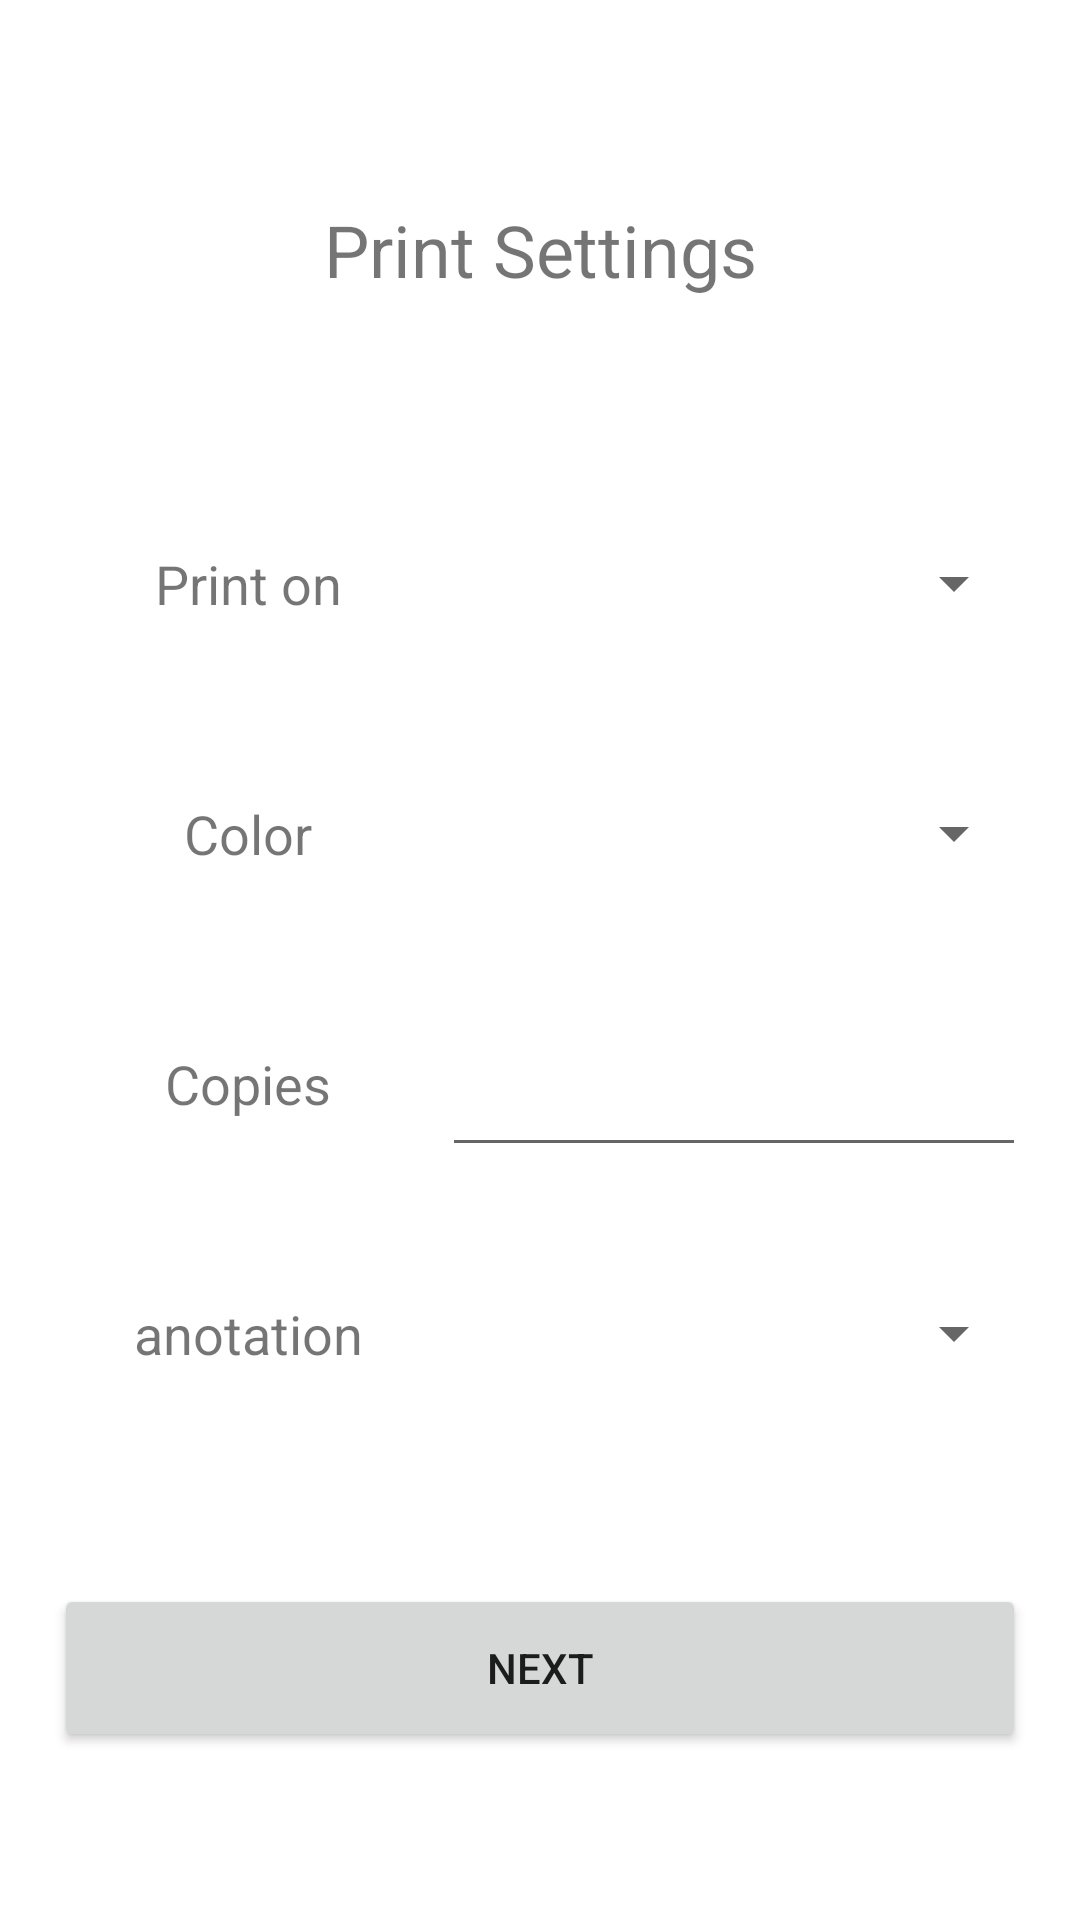

Write the Android layout XML for this screen, with the resource values it uses.
<!-- AndroidManifest.xml: application theme Theme.FinalProj_Alpha -->
<!-- res/layout/activity_settings_page.xml -->
<?xml version="1.0" encoding="utf-8"?>
<LinearLayout xmlns:android="http://schemas.android.com/apk/res/android"
    xmlns:app="http://schemas.android.com/apk/res-auto"
    xmlns:tools="http://schemas.android.com/tools"
    android:layout_width="match_parent"
    android:layout_height="match_parent"
    tools:context=".settings_page">

    <Space
        android:layout_width="0px"
        android:layout_height="match_parent"
        android:layout_weight="5" />

    <LinearLayout
        android:layout_width="0dp"
        android:layout_height="match_parent"
        android:layout_weight="90"
        android:orientation="vertical">

        <Space
            android:layout_width="match_parent"
            android:layout_height="0px"
            android:layout_weight="10" />

        <TextView
            android:id="@+id/textView"
            android:layout_width="match_parent"
            android:layout_height="0px"
            android:layout_weight="10"
            android:gravity="center"
            android:text="Print Settings"
            android:textSize="24sp" />

        <Space
            android:layout_width="match_parent"
            android:layout_height="0px"
            android:layout_weight="10" />

        <LinearLayout
            android:layout_width="match_parent"
            android:layout_height="0dp"
            android:layout_weight="10"
            android:orientation="horizontal">

            <TextView
                android:id="@+id/textView2"
                android:layout_width="0px"
                android:layout_height="match_parent"
                android:layout_weight="40"
                android:gravity="center"
                android:text="Print on"
                android:textSize="18sp" />

            <Spinner
                android:id="@+id/sides_spinner"
                android:layout_width="0px"
                android:layout_height="match_parent"
                android:layout_weight="60" />
        </LinearLayout>

        <Space
            android:layout_width="match_parent"
            android:layout_height="0px"
            android:layout_weight="5" />

        <LinearLayout
            android:layout_width="match_parent"
            android:layout_height="0dp"
            android:layout_weight="10"
            android:orientation="horizontal">

            <TextView
                android:id="@+id/textView3"
                android:layout_width="0px"
                android:layout_height="match_parent"
                android:layout_weight="40"
                android:gravity="center"
                android:text="Color"
                android:textSize="18sp" />

            <Spinner
                android:id="@+id/color_spinner"
                android:layout_width="0px"
                android:layout_height="match_parent"
                android:layout_weight="60" />
        </LinearLayout>

        <Space
            android:layout_width="match_parent"
            android:layout_height="0dp"
            android:layout_weight="5" />

        <LinearLayout
            android:layout_width="match_parent"
            android:layout_height="0dp"
            android:layout_weight="10"
            android:orientation="horizontal">

            <TextView
                android:id="@+id/textView4"
                android:layout_width="0px"
                android:layout_height="match_parent"
                android:layout_weight="40"
                android:gravity="center"
                android:text="Copies"
                android:textSize="18sp" />

            <EditText
                android:id="@+id/copies_et"
                android:layout_width="0dp"
                android:layout_height="match_parent"
                android:layout_weight="60"
                android:ems="10"
                android:inputType="number" />

        </LinearLayout>

        <Space
            android:layout_width="match_parent"
            android:layout_height="0dp"
            android:layout_weight="5" />

        <LinearLayout
            android:layout_width="match_parent"
            android:layout_height="0dp"
            android:layout_weight="10"
            android:orientation="horizontal">

            <TextView
                android:layout_width="0px"
                android:layout_height="match_parent"
                android:layout_weight="40"
                android:gravity="center"
                android:text="anotation"
                android:textSize="18sp" />

            <Spinner
                android:id="@+id/annotation_spinner"
                android:layout_width="0px"
                android:layout_height="match_parent"
                android:layout_weight="60" />
        </LinearLayout>

        <Space
            android:layout_width="match_parent"
            android:layout_height="0dp"
            android:layout_weight="10" />

        <Button
            android:layout_width="match_parent"
            android:layout_height="0px"
            android:layout_weight="10"
            android:onClick="next_page_btn"
            android:text="next" />

        <Space
            android:layout_width="match_parent"
            android:layout_height="0dp"
            android:layout_weight="10" />
    </LinearLayout>

    <Space
        android:layout_width="0px"
        android:layout_height="match_parent"
        android:layout_weight="5" />
</LinearLayout>
<!-- resources referenced by this layout -->
<resources>
  <style name="Theme.FinalProj_Alpha" parent="Theme.MaterialComponents.DayNight.DarkActionBar">
          
          <item name="colorPrimary">@color/purple_500</item>
          <item name="colorPrimaryVariant">@color/purple_700</item>
          <item name="colorOnPrimary">@color/white</item>
          
          <item name="colorSecondary">@color/teal_200</item>
          <item name="colorSecondaryVariant">@color/teal_700</item>
          <item name="colorOnSecondary">@color/black</item>
          
          <item name="android:statusBarColor" tools:targetApi="l">?attr/colorPrimaryVariant</item>
          
      </style>
  <!-- not gathered from this repository: default colours our renderer supplied (Android Studio template values) -->
  <color name="purple_500">#FF6200EE</color>
  <color name="purple_700">#FF3700B3</color>
  <color name="teal_200">#FF03DAC5</color>
  <color name="teal_700">#FF018786</color>
  <color name="black">#FF000000</color>
  <color name="white">#FFFFFFFF</color>
</resources>
